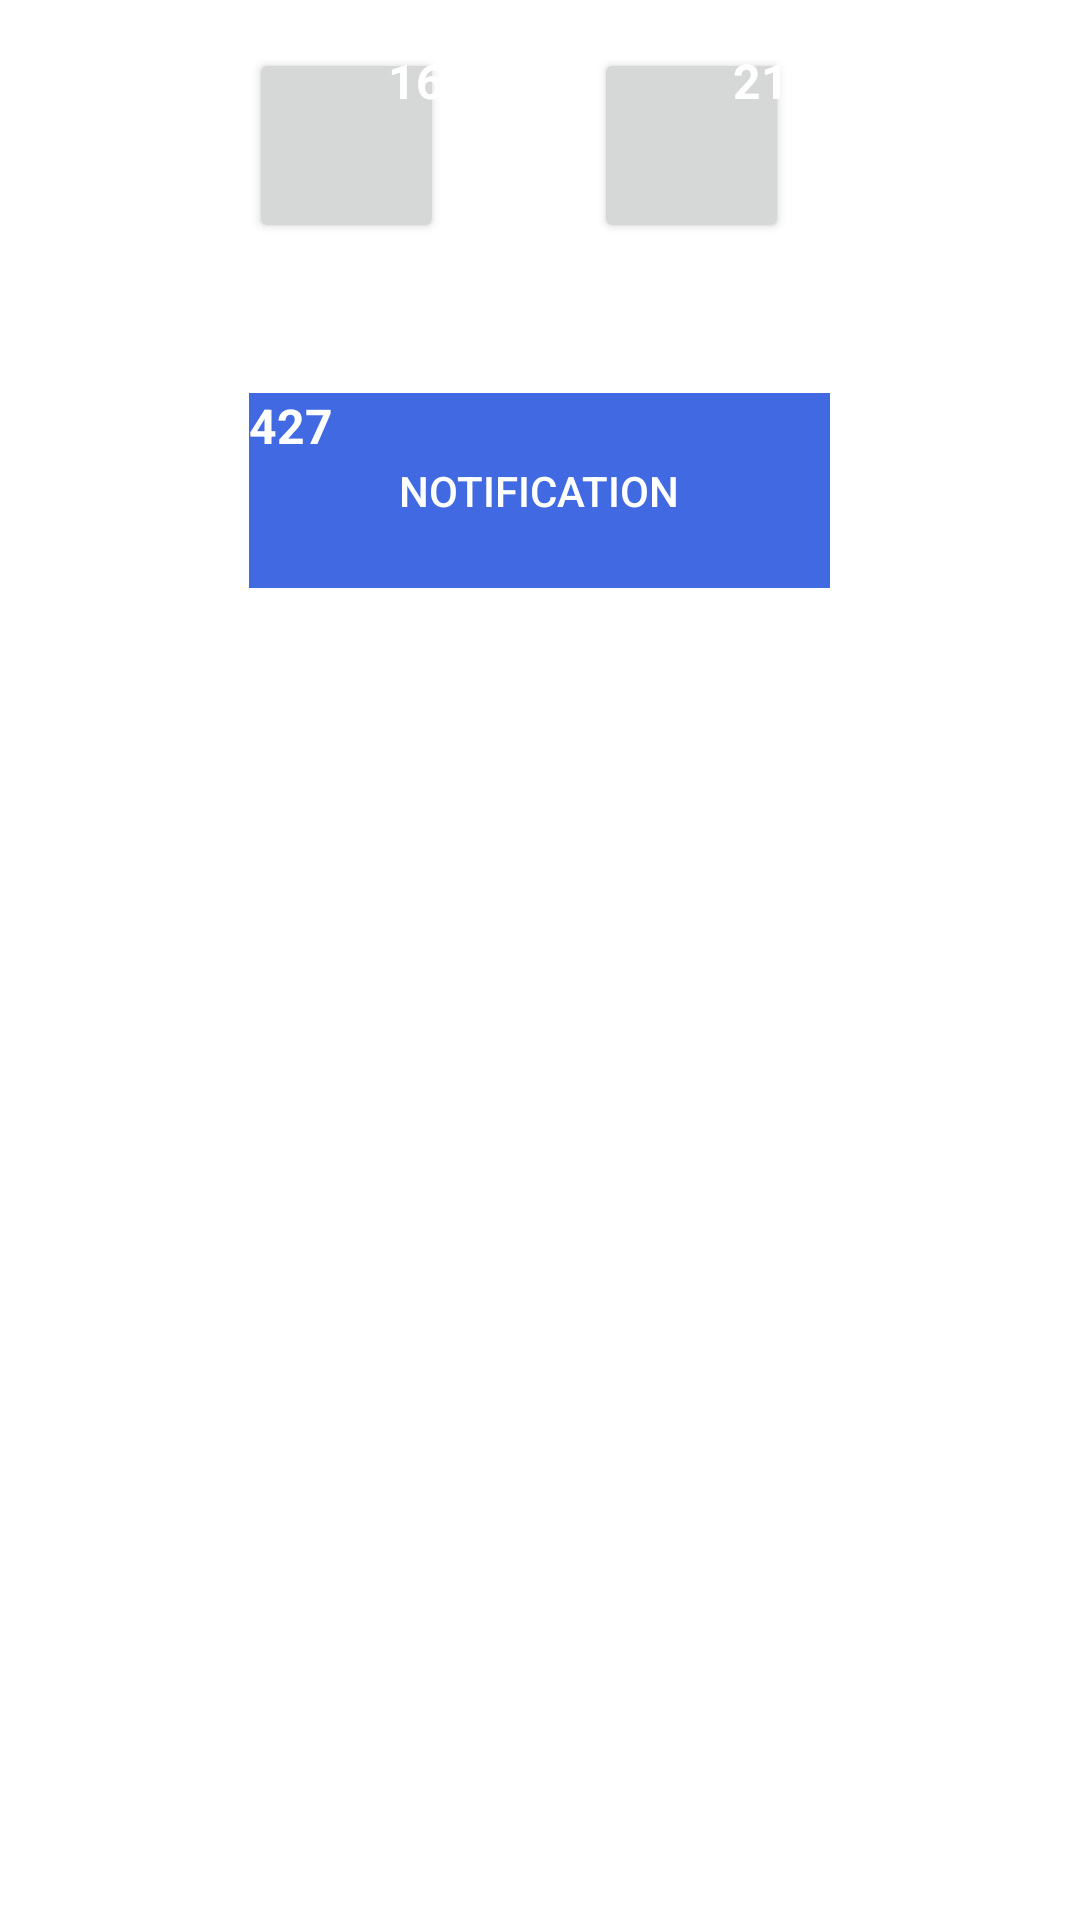

Write the Android layout XML for this screen, with the resource values it uses.
<!-- AndroidManifest.xml: application theme AppTheme -->
<!-- res/layout/instructon_page_activity.xml -->
<RelativeLayout xmlns:android="http://schemas.android.com/apk/res/android"
    android:layout_width="fill_parent"
    android:layout_height="match_parent"
    android:gravity="center_horizontal"
    android:orientation="vertical"
    android:padding="16dp">
    <RelativeLayout
        android:id="@+id/badge_layout1"
        android:layout_width="wrap_content"
        android:layout_height="wrap_content">
        <RelativeLayout
            android:id="@+id/relative_layout"
            android:layout_width="wrap_content"
            android:layout_height="wrap_content">
            <Button
                android:id="@+id/button1"
                android:layout_width="65dip"
                android:layout_height="65dip" />
        </RelativeLayout>
        <TextView
            android:id="@+id/badge_notification_1"
            android:layout_width="wrap_content"
            android:layout_height="wrap_content"
            android:layout_alignRight="@id/relative_layout"
            android:background="@drawable/item_count"
            android:text="16"
            android:textColor="#FFF"
            android:textSize="16sp"
            android:textStyle="bold" />
    </RelativeLayout>
    <RelativeLayout
        android:id="@+id/badge2"
        android:layout_width="wrap_content"
        android:layout_height="wrap_content"
        android:layout_marginLeft="50dp"
        android:layout_toRightOf="@+id/badge_layout1">
        <RelativeLayout
            android:id="@+id/relative_layout1"
            android:layout_width="wrap_content"
            android:layout_height="wrap_content">
            <Button
                android:id="@+id/myButton1"
                android:layout_width="65dip"
                android:layout_height="65dip" />
        </RelativeLayout>
        <TextView
            android:id="@+id/badge_notification_2"
            android:layout_width="wrap_content"
            android:layout_height="wrap_content"
            android:layout_alignRight="@id/relative_layout1"
            android:background="@drawable/item_count"
            android:text="21"
            android:textColor="#FFF"
            android:textSize="16sp"
            android:textStyle="bold" />
    </RelativeLayout>
    <RelativeLayout
        android:id="@+id/badge4"
        android:layout_width="wrap_content"
        android:layout_height="wrap_content"
        android:layout_below="@+id/badge_layout1"
        android:layout_marginTop="50dp">
        <RelativeLayout
            android:id="@+id/relative_layout3"
            android:layout_width="wrap_content"
            android:layout_height="wrap_content">
            <Button
                android:id="@+id/myButton4"
                android:layout_width="wrap_content"
                android:layout_height="65dip"
                android:background="#4169E1"
                android:elevation="4dp"
                android:paddingLeft="50dp"
                android:paddingRight="50dp"
                android:text="Notification"
                android:textColor="#fff" />
        </RelativeLayout>
        <TextView
            android:id="@+id/badge_notification_4"
            android:layout_width="wrap_content"
            android:layout_height="wrap_content"
            android:layout_alignLeft="@id/relative_layout3"
            android:background="@drawable/item_count"
            android:text="427"
            android:textColor="#FFF"
            android:textSize="16sp"
            android:textStyle="bold" />
    </RelativeLayout>
</RelativeLayout>
<!-- resources referenced by this layout -->
<resources>
  <style name="AppTheme" parent="Theme.AppCompat.Light.DarkActionBar">
          
          <item name="colorPrimary">@color/colorPrimary</item>
          <item name="colorPrimaryDark">@color/colorPrimaryDark</item>
          <item name="colorAccent">@color/colorPrimary</item>
          <item name="colorControlActivated">@color/colorPrimary</item>
          <item name="android:windowBackground">@color/bg_color</item>
      </style>
  <!-- not gathered from this repository: default colours our renderer supplied (Android Studio template values) -->
  <color name="colorPrimary">#FF6200EE</color>
  <color name="colorPrimaryDark">#FF3700B3</color>
</resources>
